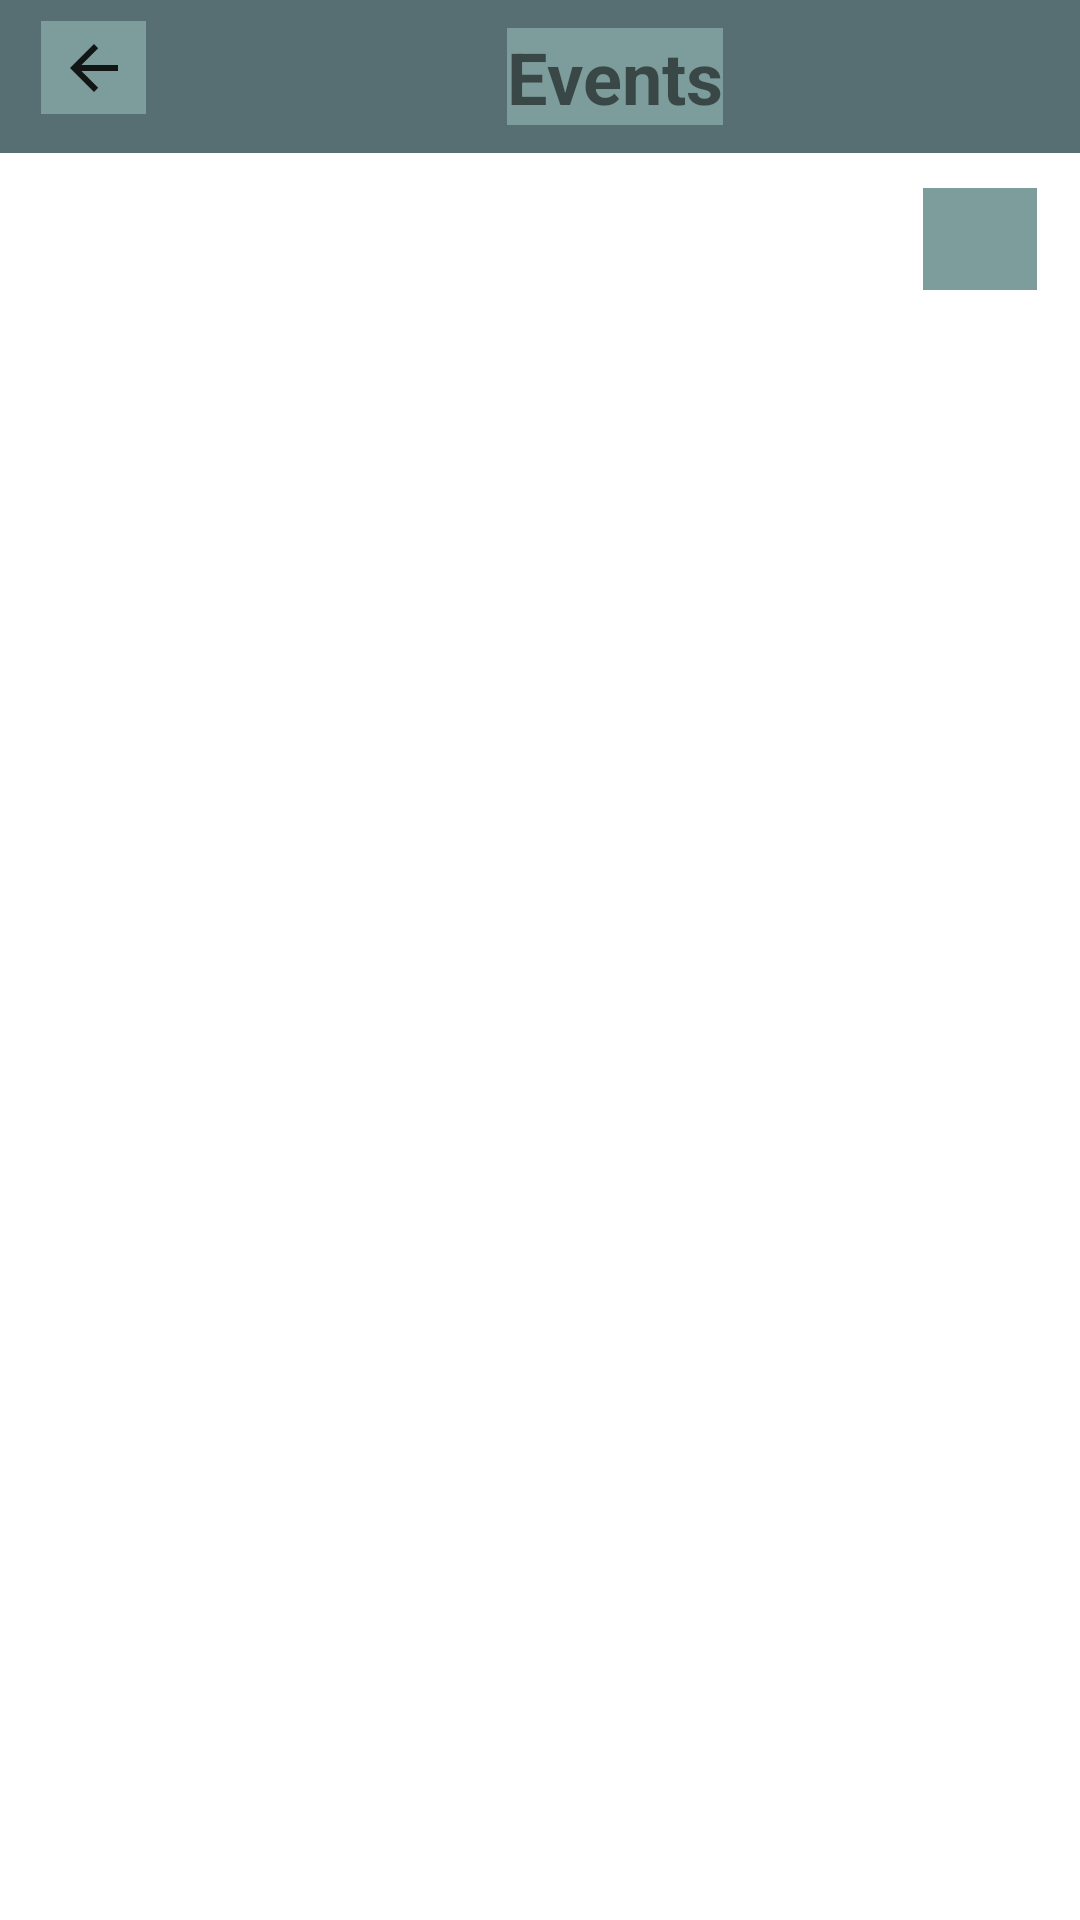

Layout XML and referenced resources for this Android screen:
<!-- AndroidManifest.xml: application theme Theme.TicketSalesManagementApp -->
<!-- res/layout/activity_event.xml -->
<?xml version="1.0" encoding="utf-8"?>
<androidx.constraintlayout.widget.ConstraintLayout xmlns:android="http://schemas.android.com/apk/res/android"
    xmlns:app="http://schemas.android.com/apk/res-auto"
    xmlns:tools="http://schemas.android.com/tools"
    android:layout_width="match_parent"
    android:layout_height="match_parent"
    android:background="@drawable/concert"
    tools:context=".EventActivity"
    >

    <androidx.appcompat.widget.Toolbar
        android:id="@+id/toolbar"
        android:layout_width="410dp"
        android:layout_height="51dp"
        android:background="@color/blue"
        android:minHeight="?attr/actionBarSize"
        android:theme="?attr/actionBarTheme"
        app:layout_constraintBottom_toBottomOf="parent"
        app:layout_constraintEnd_toEndOf="parent"
        app:layout_constraintHorizontal_bias="0.0"
        app:layout_constraintStart_toStartOf="parent"
        app:layout_constraintTop_toTopOf="parent"
        app:layout_constraintVertical_bias="0.0" />

    <ImageButton
        android:id="@+id/imageButton"
        android:layout_width="35dp"
        android:layout_height="31dp"
        android:background="@color/blue_navy"
        app:layout_constraintBottom_toBottomOf="@+id/toolbar"
        app:layout_constraintEnd_toEndOf="parent"
        app:layout_constraintHorizontal_bias="0.042"
        app:layout_constraintStart_toStartOf="@+id/toolbar"
        app:layout_constraintTop_toTopOf="@+id/toolbar"
        app:layout_constraintVertical_bias="0.35"
        app:srcCompat="?attr/actionModeCloseDrawable" />

    <TextView
        android:id="@+id/textView2"
        android:layout_width="wrap_content"
        android:layout_height="wrap_content"
        android:background="@color/blue_navy"
        android:text="Events"
        android:textSize="24sp"
        android:textStyle="bold"
        app:layout_constraintBottom_toBottomOf="@+id/toolbar"
        app:layout_constraintEnd_toEndOf="@+id/toolbar"
        app:layout_constraintStart_toStartOf="@+id/toolbar"
        app:layout_constraintTop_toTopOf="@+id/toolbar" />

    <ImageButton
        android:id="@+id/imageButton4"
        android:layout_width="38dp"
        android:layout_height="34dp"
        android:background="@color/blue_navy"
        app:layout_constraintBottom_toBottomOf="parent"
        app:layout_constraintEnd_toEndOf="parent"
        app:layout_constraintHorizontal_bias="0.955"
        app:layout_constraintStart_toStartOf="parent"
        app:layout_constraintTop_toBottomOf="@+id/toolbar"
        app:layout_constraintVertical_bias="0.021"
        app:srcCompat="@drawable/filter__2_" />

    <androidx.recyclerview.widget.RecyclerView
        android:id="@+id/rvEvents"
        android:layout_width="313dp"
        android:layout_height="420dp"
        android:layout_marginTop="12dp"
        app:layout_constraintBottom_toBottomOf="parent"
        app:layout_constraintEnd_toEndOf="parent"
        app:layout_constraintStart_toStartOf="parent"
        app:layout_constraintTop_toBottomOf="@+id/toolbar"></androidx.recyclerview.widget.RecyclerView>

</androidx.constraintlayout.widget.ConstraintLayout>
<!-- resources referenced by this layout -->
<resources>
  <color name="blue">#576F72</color>
  <color name="blue_navy">#7D9D9C</color>
  <style name="Theme.TicketSalesManagementApp" parent="Theme.MaterialComponents.DayNight.NoActionBar">
          
          <item name="colorPrimary">@color/purple_500</item>
          <item name="colorPrimaryVariant">@color/purple_700</item>
          <item name="colorOnPrimary">@color/white</item>
          
          <item name="colorSecondary">@color/teal_200</item>
          <item name="colorSecondaryVariant">@color/teal_700</item>
          <item name="colorOnSecondary">@color/black</item>
          
          <item name="android:statusBarColor">?attr/colorPrimaryVariant</item>
          
      </style>
  <color name="purple_500">#FF6200EE</color>
  <color name="purple_700">#FF3700B3</color>
  <color name="white">#FFFFFFFF</color>
  <color name="teal_200">#FF03DAC5</color>
  <color name="teal_700">#FF018786</color>
  <color name="black">#FF000000</color>
</resources>
